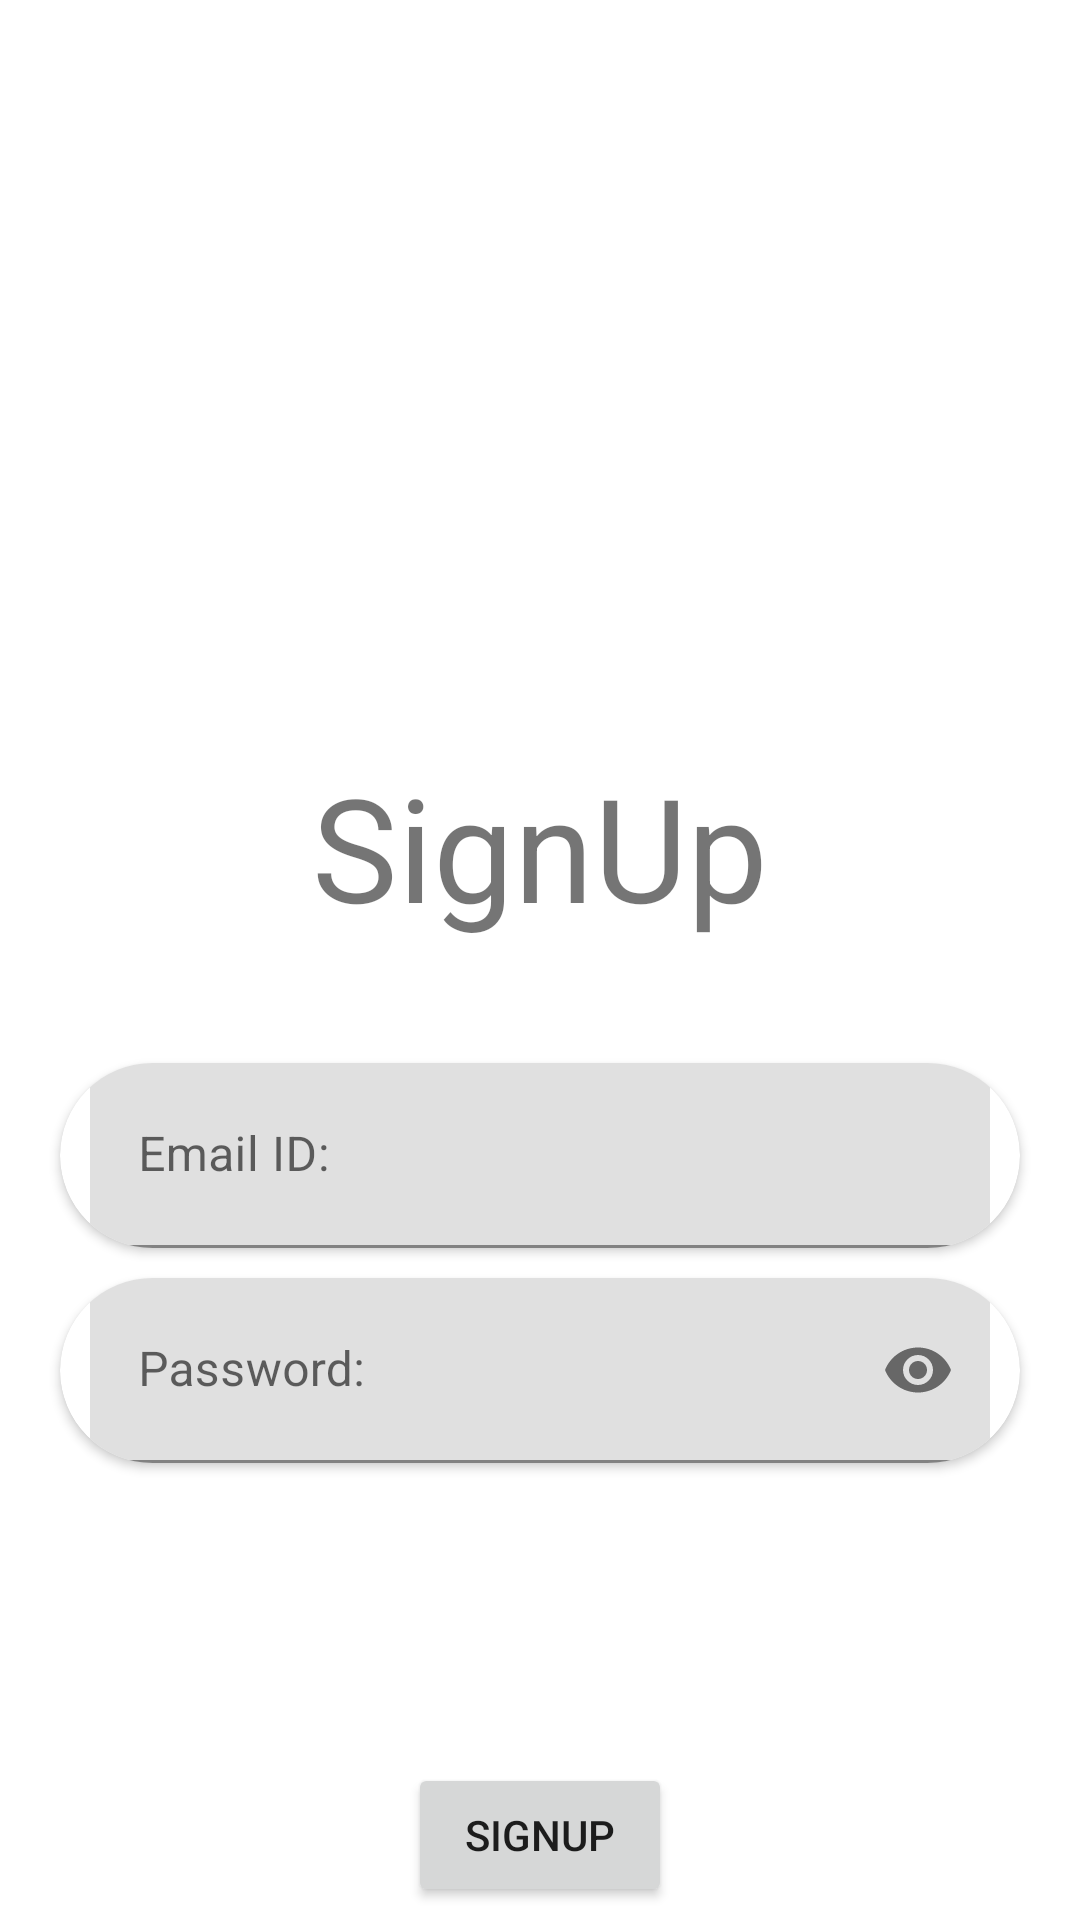

Write the Android layout XML for this screen, with the resource values it uses.
<!-- AndroidManifest.xml: application theme Theme.RoadBuddy -->
<!-- res/layout/activity_signup.xml -->
<?xml version="1.0" encoding="utf-8"?>
<LinearLayout xmlns:android="http://schemas.android.com/apk/res/android"
    xmlns:app="http://schemas.android.com/apk/res-auto"
    xmlns:tools="http://schemas.android.com/tools"
    android:layout_width="match_parent"
    android:layout_height="match_parent"
    tools:context=".SignupActivity"
    android:orientation="vertical">

    <TextView
        android:layout_width="match_parent"
        android:layout_height="wrap_content"
        android:gravity="center"
        android:text="SignUp"
        android:textSize="48sp"
        android:layout_marginTop="250sp"/>


    <androidx.cardview.widget.CardView
        android:layout_width="match_parent"
        android:layout_height="wrap_content"
        app:cardCornerRadius="50sp"
        android:layout_marginHorizontal="20dp"
        android:layout_marginTop="40sp">

        <com.google.android.material.textfield.TextInputLayout
            android:layout_width="match_parent"
            android:layout_height="wrap_content"
            app:startIconDrawable="@drawable/person"
            android:paddingHorizontal="10sp">


            <EditText
                android:id="@+id/new_emailID_edittext"
                android:layout_width="match_parent"
                android:layout_height="wrap_content"
                android:hint="Email ID:"
                android:inputType="textEmailAddress"
                android:padding="20sp"/>


        </com.google.android.material.textfield.TextInputLayout>


    </androidx.cardview.widget.CardView>

    <androidx.cardview.widget.CardView
        android:layout_width="match_parent"
        android:layout_height="wrap_content"
        app:cardCornerRadius="50sp"
        android:layout_marginHorizontal="20dp"
        app:cardElevation="@dimen/cardview_default_radius"
        android:layout_marginTop="10sp">


        <com.google.android.material.textfield.TextInputLayout
            android:layout_width="match_parent"
            android:layout_height="wrap_content"
            app:startIconDrawable="@drawable/lock"
            app:passwordToggleEnabled="true"
            android:paddingHorizontal="10sp">

            <EditText
                android:id="@+id/new_password_edittext"
                android:layout_width="match_parent"
                android:layout_height="wrap_content"
                android:hint="Password:"
                android:padding="20sp"
                android:inputType="textPassword"/>



        </com.google.android.material.textfield.TextInputLayout>


    </androidx.cardview.widget.CardView>

    <Button
        android:id="@+id/signup_button"
        android:layout_width="wrap_content"
        android:layout_height="wrap_content"
        android:text="Signup"
        android:layout_gravity="center"
        android:layout_marginTop="100sp"/>

    <TextView
        android:id="@+id/login_textview"
        android:layout_width="wrap_content"
        android:layout_height="wrap_content"
        android:layout_gravity="center"
        android:layout_marginTop="10sp"
        android:text="@string/login_string"/>

</LinearLayout>
<!-- resources referenced by this layout -->
<resources>
  <string name="login_string">Click here to login existing account</string>
  <style name="Theme.RoadBuddy" parent="Theme.MaterialComponents.DayNight.DarkActionBar">
          
          <item name="colorPrimary">@color/purple_500</item>
          <item name="colorPrimaryVariant">@color/purple_700</item>
          <item name="colorOnPrimary">@color/white</item>
          
          <item name="colorSecondary">@color/teal_200</item>
          <item name="colorSecondaryVariant">@color/teal_700</item>
          <item name="colorOnSecondary">@color/black</item>
          
          <item name="android:statusBarColor">?attr/colorPrimaryVariant</item>
          
      </style>
  <color name="purple_500">#FF6200EE</color>
  <color name="purple_700">#FF3700B3</color>
  <color name="white">#FFFFFFFF</color>
  <color name="teal_200">#FF03DAC5</color>
  <color name="teal_700">#FF018786</color>
  <color name="black">#FF000000</color>
</resources>
